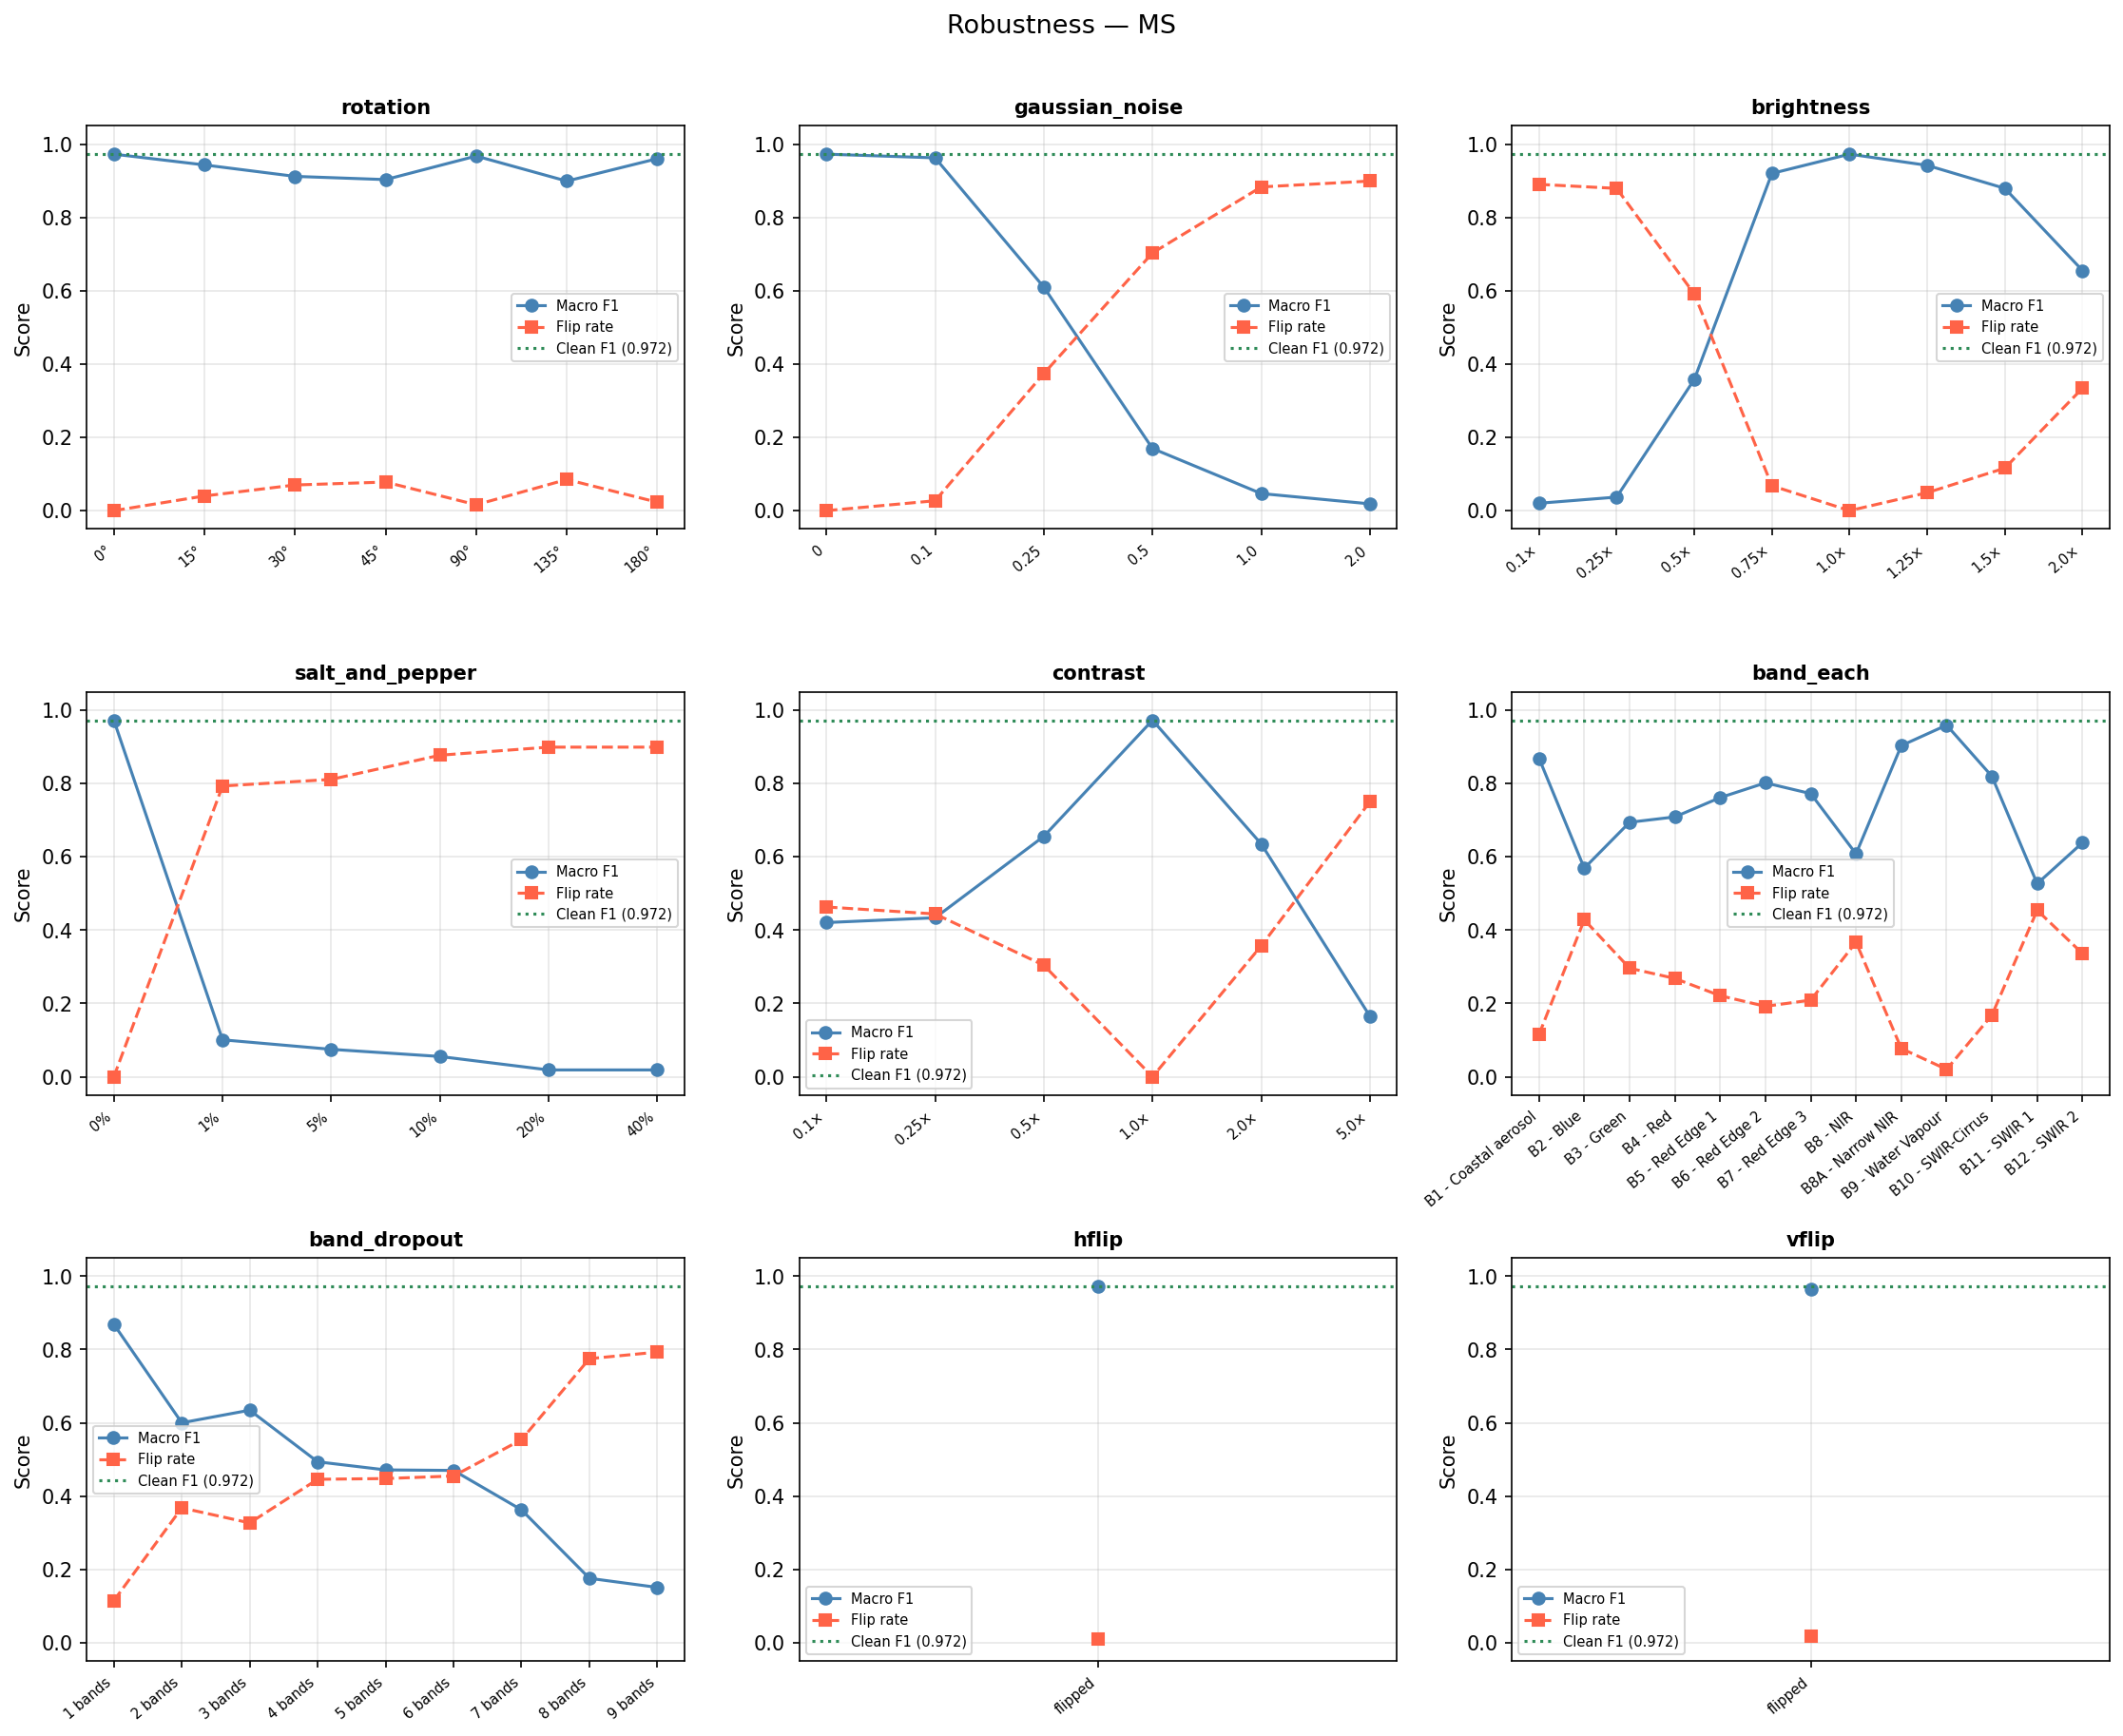

The table this chart was drawn from, first rows:
perturbation, severity_label, severity_value, f1, mean_confidence, flip_rate
clean, —, , 0.9724, 0.975, 0.0
rotation, 0°, 0, 0.9724, 0.975, 0.0
rotation, 15°, 15, 0.943, 0.9625, 0.04
rotation, 30°, 30, 0.9118, 0.9518, 0.07
rotation, 45°, 45, 0.903, 0.9464, 0.078
rotation, 90°, 90, 0.9672, 0.9696, 0.016
rotation, 135°, 135, 0.8989, 0.9456, 0.085
rotation, 180°, 180, 0.9601, 0.9673, 0.023
gaussian_noise, 0, 0.0, 0.9724, 0.975, 0.0
gaussian_noise, 0.1, 0.1, 0.9623, 0.9661, 0.027
gaussian_noise, 0.25, 0.25, 0.6097, 0.9097, 0.374
gaussian_noise, 0.5, 0.5, 0.1695, 0.9122, 0.703
gaussian_noise, 1.0, 1.0, 0.04663, 0.9883, 0.883
gaussian_noise, 2.0, 2.0, 0.01851, 1.0, 0.899
brightness, 0.1×, 0.1, 0.02014, 0.9971, 0.89
brightness, 0.25×, 0.25, 0.03698, 0.9111, 0.879
brightness, 0.5×, 0.5, 0.3578, 0.7838, 0.591
brightness, 0.75×, 0.75, 0.9198, 0.9382, 0.068
brightness, 1.0×, 1.0, 0.9724, 0.975, 0.0
brightness, 1.25×, 1.25, 0.9419, 0.9678, 0.049
brightness, 1.5×, 1.5, 0.879, 0.9493, 0.116
brightness, 2.0×, 2.0, 0.6551, 0.9263, 0.334
salt_and_pepper, 0%, 0.0, 0.9724, 0.975, 0.0
salt_and_pepper, 1%, 0.01, 0.1007, 0.924, 0.793
salt_and_pepper, 5%, 0.05, 0.07473, 0.9412, 0.811
salt_and_pepper, 10%, 0.1, 0.0552, 0.9845, 0.877
salt_and_pepper, 20%, 0.2, 0.01851, 1, 0.899
salt_and_pepper, 40%, 0.4, 0.01851, 1.0, 0.899
contrast, 0.1×, 0.1, 0.4205, 0.8965, 0.463
contrast, 0.25×, 0.25, 0.4336, 0.9005, 0.444
contrast, 0.5×, 0.5, 0.6557, 0.8893, 0.304
contrast, 1.0×, 1.0, 0.9724, 0.975, 0.0
contrast, 2.0×, 2.0, 0.635, 0.9168, 0.357
contrast, 5.0×, 5.0, 0.1651, 0.9749, 0.75
band_each, B1 - Coastal aerosol, 0, 0.8688, 0.9155, 0.115
band_each, B2 - Blue, 1, 0.5689, 0.8972, 0.428
band_each, B3 - Green, 2, 0.694, 0.9313, 0.296
band_each, B4 - Red, 3, 0.7087, 0.886, 0.268
band_each, B5 - Red Edge 1, 4, 0.7614, 0.9158, 0.221
band_each, B6 - Red Edge 2, 5, 0.8016, 0.9296, 0.192
band_each, B7 - Red Edge 3, 6, 0.7722, 0.9347, 0.209
band_each, B8 - NIR, 7, 0.6079, 0.8631, 0.367
band_each, B8A - Narrow NIR, 8, 0.9031, 0.9602, 0.077
band_each, B9 - Water Vapour, 9, 0.959, 0.9716, 0.02
band_each, B10 - SWIR-Cirrus, 10, 0.8194, 0.9448, 0.168
band_each, B11 - SWIR 1, 11, 0.5266, 0.8575, 0.454
band_each, B12 - SWIR 2, 12, 0.6384, 0.9101, 0.336
band_dropout, 1 bands, 1, 0.8688, 0.9155, 0.115
band_dropout, 2 bands, 2, 0.6001, 0.8899, 0.368
band_dropout, 3 bands, 3, 0.6345, 0.9004, 0.327
band_dropout, 4 bands, 4, 0.4937, 0.8425, 0.446
band_dropout, 5 bands, 5, 0.4716, 0.7977, 0.448
band_dropout, 6 bands, 6, 0.4702, 0.8501, 0.455
band_dropout, 7 bands, 7, 0.3627, 0.8425, 0.554
band_dropout, 8 bands, 8, 0.1759, 0.8459, 0.775
band_dropout, 9 bands, 9, 0.1511, 0.8193, 0.793
hflip, flipped, 1, 0.9727, 0.9723, 0.01
vflip, flipped, 1, 0.9641, 0.9692, 0.018
